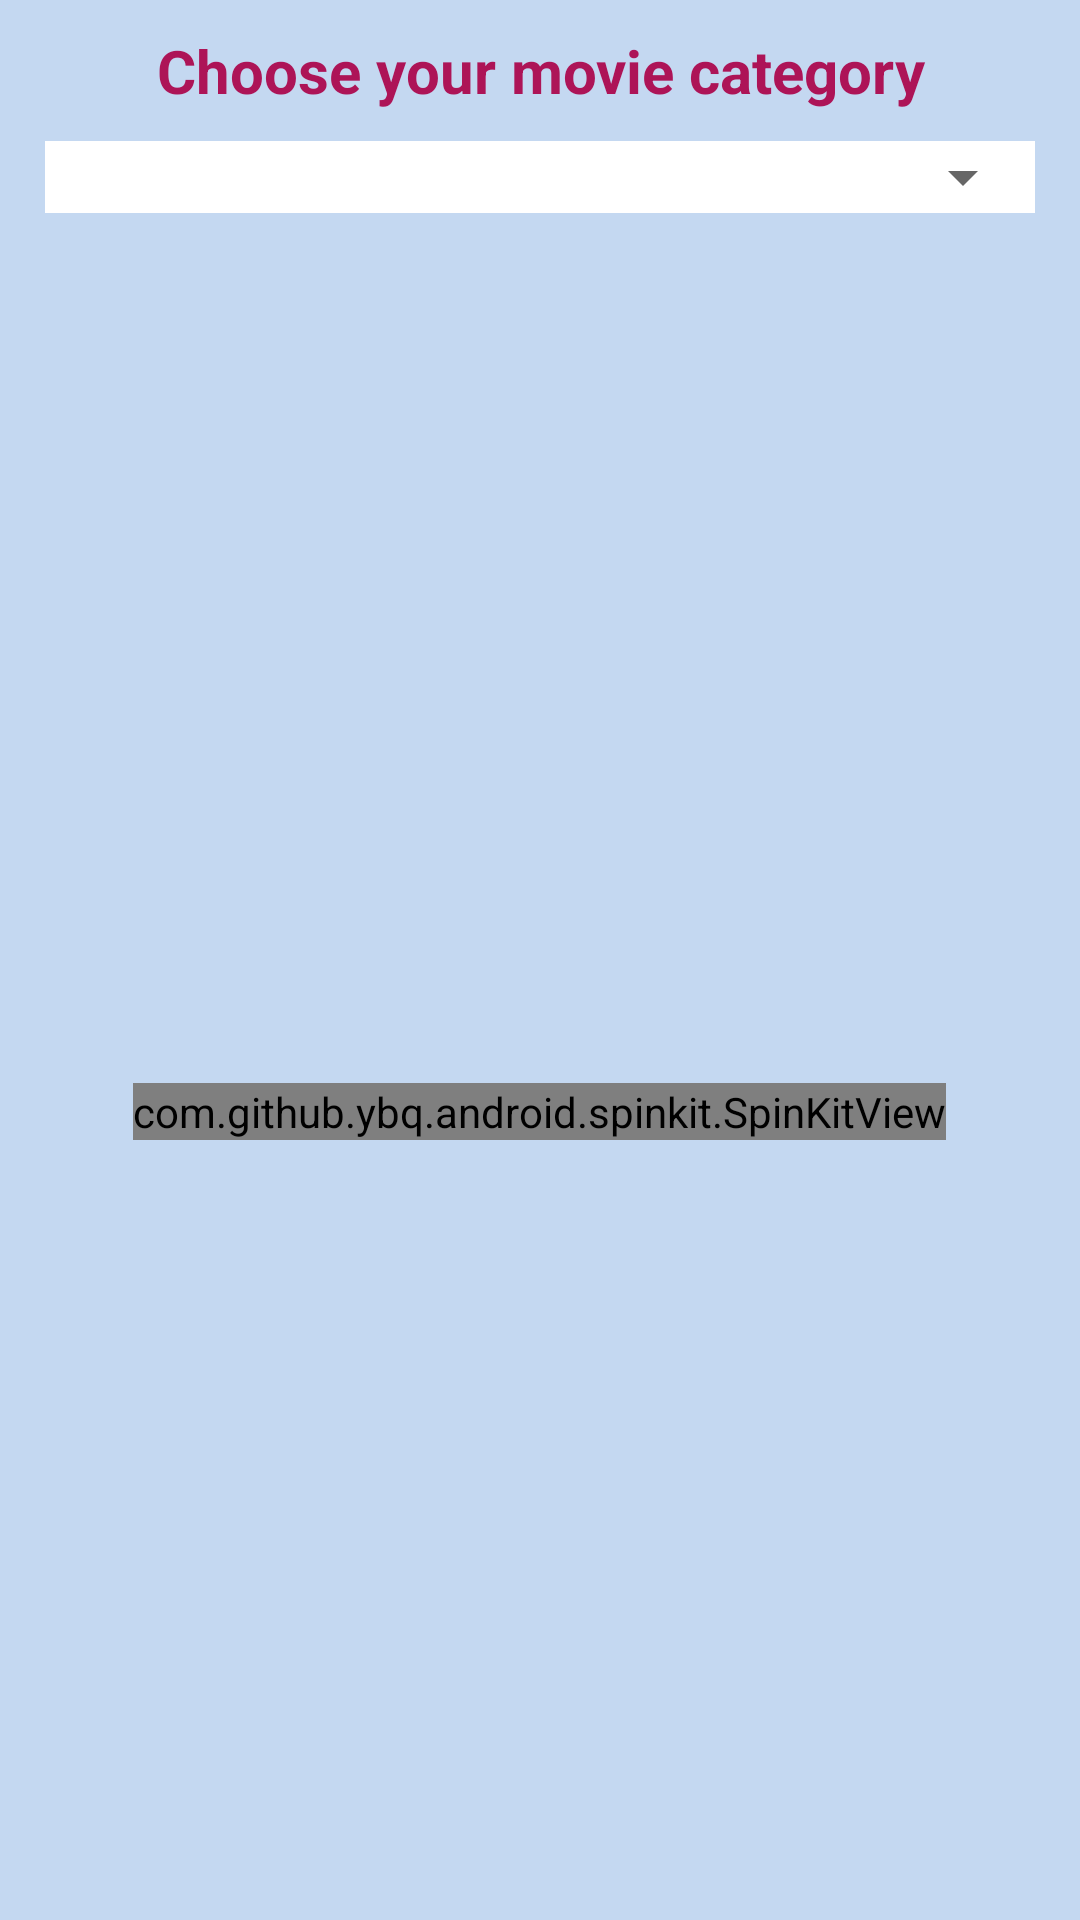

Reconstruct the res/layout file that produces this screen, plus the resources it refers to.
<!-- AndroidManifest.xml: application theme Theme.Movie_app -->
<!-- res/layout/movies_activity.xml -->
<?xml version="1.0" encoding="utf-8"?>
<LinearLayout
    xmlns:android="http://schemas.android.com/apk/res/android"
    android:layout_width="match_parent"
    android:background="@color/screen_bg"
    android:orientation="vertical"
    android:layout_height="match_parent">

    <TextView
        android:layout_width="match_parent"
        android:layout_height="wrap_content"
        android:textColor="@color/primary"
        android:textSize="20dp"
        android:gravity="center_horizontal"
        android:layout_margin="10dp"
        android:textStyle="bold"
        android:text="Choose your movie category"/>

    <LinearLayout

        android:layout_width="match_parent"
        android:layout_height="wrap_content"
        android:background="@color/white"
        android:layout_marginHorizontal="15dp">

        <Spinner
            android:id="@+id/spinner"
            android:layout_width="match_parent"
            android:layout_height="wrap_content" />

    </LinearLayout>

    <com.github.ybq.android.spinkit.SpinKitView
        xmlns:app="http://schemas.android.com/apk/res-auto"
        android:id="@+id/spin_kit"
        style="@style/SpinKitView.Large.Circle"
        android:layout_marginTop="290dp"
        android:layout_width="wrap_content"
        android:layout_height="wrap_content"
        android:layout_gravity="center"
        app:SpinKit_Color="@color/primary" />

    <androidx.recyclerview.widget.RecyclerView
        android:id="@+id/movies_recycler"
        android:layout_width="match_parent"
        android:layout_height="match_parent"
        android:layout_marginTop="10dp"/>

</LinearLayout>
<!-- resources referenced by this layout -->
<resources>
  <color name="primary">#AD1457</color>
  <color name="screen_bg">#C4D8F1</color>
  <color name="white">#FFFFFFFF</color>
  <style name="Theme.Movie_app" parent="Theme.MaterialComponents.DayNight.DarkActionBar">
          
          <item name="colorPrimary">@color/app_bar_bg</item>
          <item name="colorPrimaryVariant">@color/purple_700</item>
          <item name="colorOnPrimary">@color/white</item>
          
          <item name="colorSecondary">@color/teal_200</item>
          <item name="colorSecondaryVariant">@color/teal_700</item>
          <item name="colorOnSecondary">@color/black</item>
          
          <item name="android:statusBarColor" tools:targetApi="l">?attr/colorPrimaryVariant</item>
          
      </style>
  <color name="app_bar_bg">#2074DF</color>
  <color name="purple_700">#FF3700B3</color>
  <color name="teal_200">#FF03DAC5</color>
  <color name="teal_700">#FF018786</color>
  <color name="black">#FF000000</color>
</resources>
